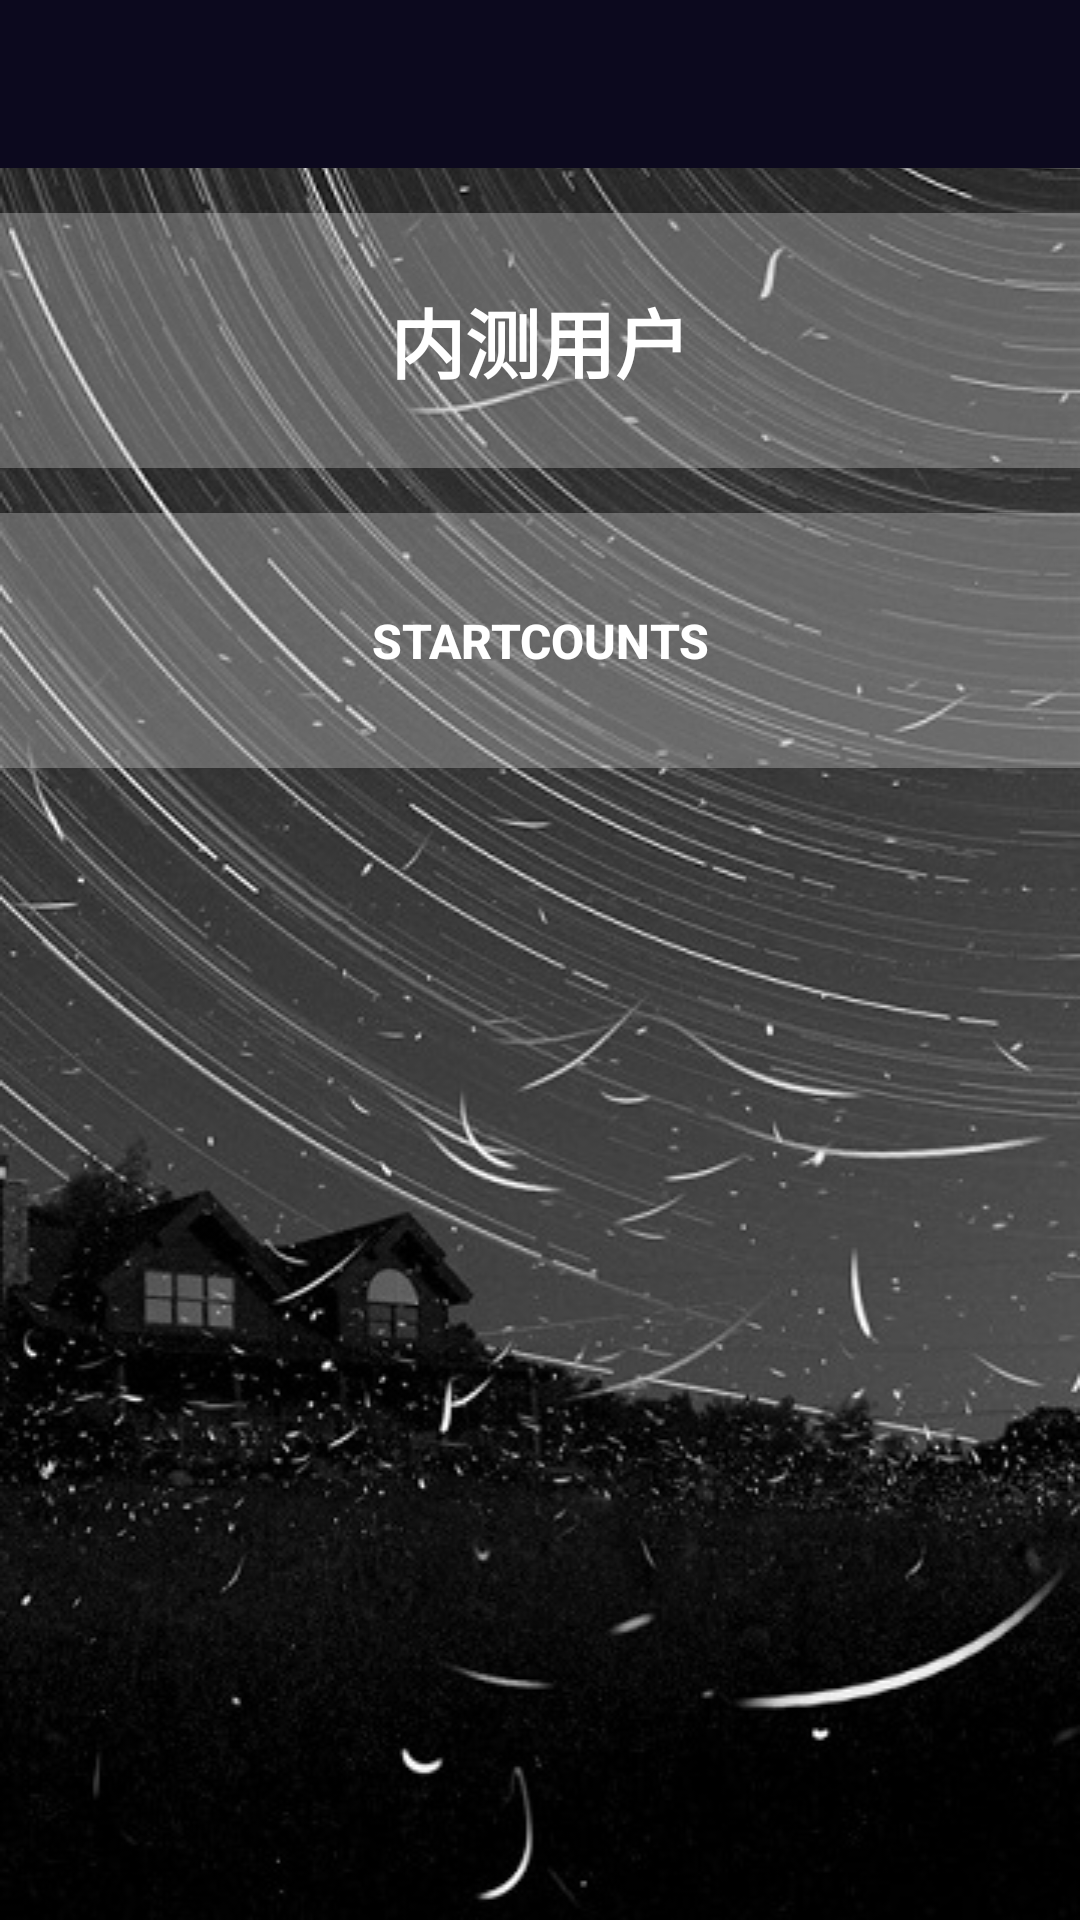

Reconstruct the res/layout file that produces this screen, plus the resources it refers to.
<!-- AndroidManifest.xml: activity theme AppTheme.NoActionBar -->
<!-- res/layout/profile.xml -->
<?xml version="1.0" encoding="utf-8"?>
<LinearLayout xmlns:android="http://schemas.android.com/apk/res/android"
    xmlns:app="http://schemas.android.com/apk/res-auto"
    android:layout_width="match_parent"
    android:layout_height="match_parent"
    xmlns:tools="http://schemas.android.com/tools"
    tools:context="thinkwee.buptroom.activity.ProfileActivity"
    android:orientation="vertical"
    android:background="@drawable/wallpaper_4">

    <android.support.v7.widget.Toolbar
        android:id="@+id/toolbar_profile"
        android:layout_width="match_parent"
        android:layout_height="?attr/actionBarSize"
        android:background="?attr/colorPrimary"
        android:theme="@style/SettingToolbarTheme"
        app:popupTheme="@style/AppTheme.PopupOverlay"
        >
    </android.support.v7.widget.Toolbar>

    <LinearLayout
        android:layout_width="match_parent"
        android:layout_height="match_parent"
        android:orientation="vertical">

        <Button
            android:layout_width="fill_parent"
            android:clickable="true"
            android:layout_height="85dp"
            android:layout_gravity="center"
            android:textSize="25sp"
            android:textStyle="bold"
            android:background="@color/TextBackGroundColor"
            android:textColor="@color/colorAccent"
            android:text="内测用户"
            android:layout_marginTop="15dp"/>

        <Button
            android:layout_width="fill_parent"
            android:clickable="true"
            android:layout_height="85dp"
            android:layout_gravity="center"
            android:textSize="16sp"
            android:textStyle="bold"
            android:background="@color/TextBackGroundColor"
            android:textColor="@color/colorAccent"
            android:text="StartCounts"
            android:id="@+id/startcountsbt"
            android:layout_marginTop="15dp"/>


    </LinearLayout>




</LinearLayout>
<!-- resources referenced by this layout -->
<resources>
  <color name="TextBackGroundColor">#55D8D8D8</color>
  <color name="colorAccent">#FFFFFF</color>
  <!-- drawable wallpaper_4: jpg bitmap (drawable, 101204 bytes) -->
  <style name="AppTheme.PopupOverlay" parent="ThemeOverlay.AppCompat.Light" />
  <style name="SettingToolbarTheme" parent="Theme.AppCompat.Light.DarkActionBar">
          
          <item name="colorPrimary">@color/colorPrimary</item>
          <item name="colorPrimaryDark">@color/ripple_white</item>
          <item name="colorAccent">@color/ripple_white</item>
          <item name="android:textColorPrimary">@android:color/white</item>
          <item name="android:textColorSecondary">@android:color/white</item>
      </style>
  <style name="AppTheme.NoActionBar">
          <item name="windowActionBar">false</item>
          <item name="windowNoTitle">true</item>
      </style>
  <color name="colorPrimary">#0C091E</color>
  <color name="ripple_white">#FFFFFF</color>
</resources>
